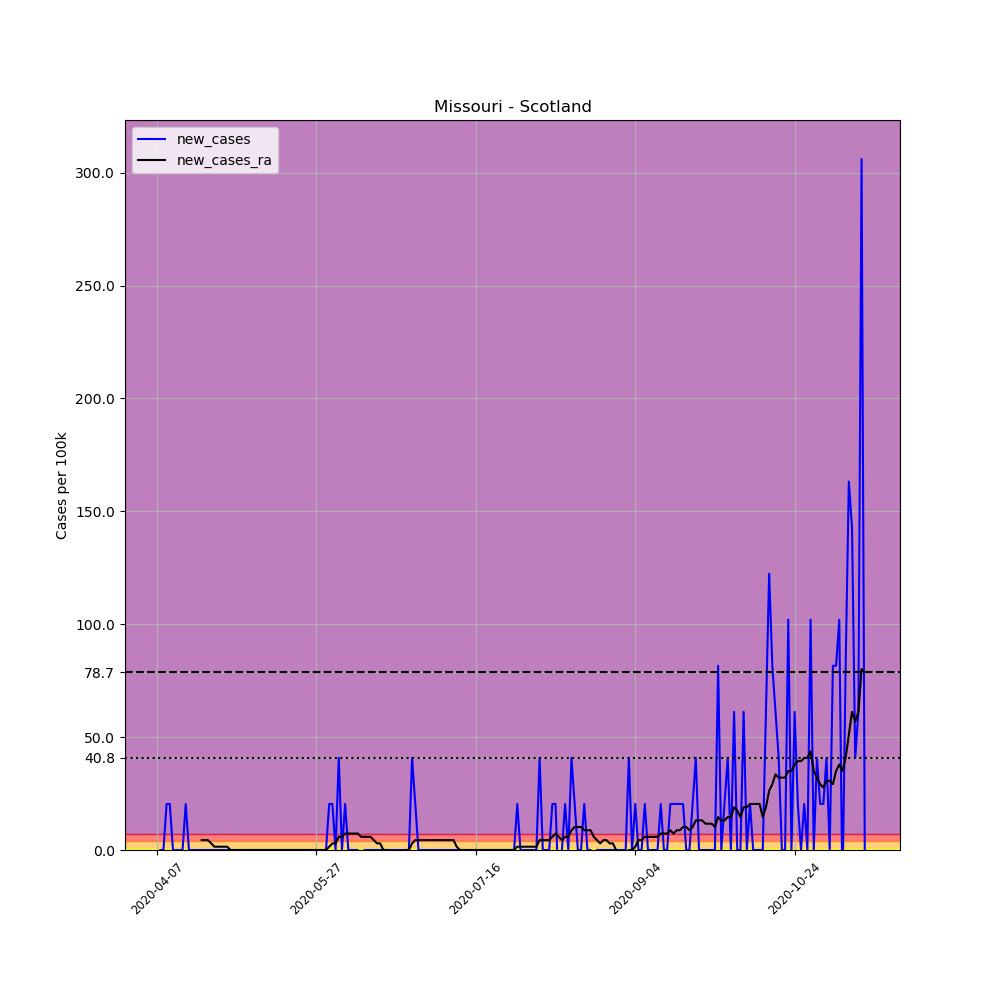

Values plotted in this chart, from the file beside it:
, date, county, state, fips, cases, deaths, COUNTY, STNAME, CTYNAME, POPESTIMATE2019, per_100k, new_cases, new_cases_ra
590536, 2020-04-07, Scotland, Missouri, 29199, 1, 0, 199, Missouri, Scotland, 4902, 20.4, , 
590537, 2020-04-08, Scotland, Missouri, 29199, 1, 0, 199, Missouri, Scotland, 4902, 20.4, 0.0, 
590538, 2020-04-09, Scotland, Missouri, 29199, 1, 0, 199, Missouri, Scotland, 4902, 20.4, 0.0, 
590539, 2020-04-10, Scotland, Missouri, 29199, 2, 0, 199, Missouri, Scotland, 4902, 40.8, 20.4, 
590540, 2020-04-11, Scotland, Missouri, 29199, 3, 0, 199, Missouri, Scotland, 4902, 61.2, 20.4, 
590541, 2020-04-12, Scotland, Missouri, 29199, 3, 0, 199, Missouri, Scotland, 4902, 61.2, 0.0, 
590542, 2020-04-13, Scotland, Missouri, 29199, 3, 0, 199, Missouri, Scotland, 4902, 61.2, 0.0, 
590543, 2020-04-14, Scotland, Missouri, 29199, 3, 0, 199, Missouri, Scotland, 4902, 61.2, 0.0, 
590544, 2020-04-15, Scotland, Missouri, 29199, 3, 0, 199, Missouri, Scotland, 4902, 61.2, 0.0, 
590545, 2020-04-16, Scotland, Missouri, 29199, 4, 0, 199, Missouri, Scotland, 4902, 81.6, 20.4, 
590546, 2020-04-17, Scotland, Missouri, 29199, 4, 0, 199, Missouri, Scotland, 4902, 81.6, 0.0, 
590547, 2020-04-18, Scotland, Missouri, 29199, 4, 0, 199, Missouri, Scotland, 4902, 81.6, 0.0, 
590548, 2020-04-19, Scotland, Missouri, 29199, 4, 0, 199, Missouri, Scotland, 4902, 81.6, 0.0, 
590549, 2020-04-20, Scotland, Missouri, 29199, 4, 0, 199, Missouri, Scotland, 4902, 81.6, 0.0, 
590550, 2020-04-21, Scotland, Missouri, 29199, 4, 0, 199, Missouri, Scotland, 4902, 81.6, 0.0, 4.371
590551, 2020-04-22, Scotland, Missouri, 29199, 4, 0, 199, Missouri, Scotland, 4902, 81.6, 0.0, 4.371
590552, 2020-04-23, Scotland, Missouri, 29199, 4, 0, 199, Missouri, Scotland, 4902, 81.6, 0.0, 4.371
590553, 2020-04-24, Scotland, Missouri, 29199, 4, 0, 199, Missouri, Scotland, 4902, 81.6, 0.0, 2.914
590554, 2020-04-25, Scotland, Missouri, 29199, 4, 0, 199, Missouri, Scotland, 4902, 81.6, 0.0, 1.457
590555, 2020-04-26, Scotland, Missouri, 29199, 4, 0, 199, Missouri, Scotland, 4902, 81.6, 0.0, 1.457
590556, 2020-04-27, Scotland, Missouri, 29199, 4, 0, 199, Missouri, Scotland, 4902, 81.6, 0.0, 1.457
590557, 2020-04-28, Scotland, Missouri, 29199, 4, 0, 199, Missouri, Scotland, 4902, 81.6, 0.0, 1.457
590558, 2020-04-29, Scotland, Missouri, 29199, 4, 0, 199, Missouri, Scotland, 4902, 81.6, 0.0, 1.457
590559, 2020-04-30, Scotland, Missouri, 29199, 4, 0, 199, Missouri, Scotland, 4902, 81.6, 0.0, 0.0
590560, 2020-05-01, Scotland, Missouri, 29199, 4, 0, 199, Missouri, Scotland, 4902, 81.6, 0.0, 0.0
590561, 2020-05-02, Scotland, Missouri, 29199, 4, 0, 199, Missouri, Scotland, 4902, 81.6, 0.0, 0.0
590562, 2020-05-03, Scotland, Missouri, 29199, 4, 0, 199, Missouri, Scotland, 4902, 81.6, 0.0, 0.0
590563, 2020-05-04, Scotland, Missouri, 29199, 4, 0, 199, Missouri, Scotland, 4902, 81.6, 0.0, 0.0
590564, 2020-05-05, Scotland, Missouri, 29199, 4, 0, 199, Missouri, Scotland, 4902, 81.6, 0.0, 0.0
590565, 2020-05-06, Scotland, Missouri, 29199, 4, 0, 199, Missouri, Scotland, 4902, 81.6, 0.0, 0.0
590566, 2020-05-07, Scotland, Missouri, 29199, 4, 0, 199, Missouri, Scotland, 4902, 81.6, 0.0, 0.0
590567, 2020-05-08, Scotland, Missouri, 29199, 4, 0, 199, Missouri, Scotland, 4902, 81.6, 0.0, 0.0
590568, 2020-05-09, Scotland, Missouri, 29199, 4, 0, 199, Missouri, Scotland, 4902, 81.6, 0.0, 0.0
590569, 2020-05-10, Scotland, Missouri, 29199, 4, 0, 199, Missouri, Scotland, 4902, 81.6, 0.0, 0.0
590570, 2020-05-11, Scotland, Missouri, 29199, 4, 0, 199, Missouri, Scotland, 4902, 81.6, 0.0, 0.0
590571, 2020-05-12, Scotland, Missouri, 29199, 4, 0, 199, Missouri, Scotland, 4902, 81.6, 0.0, 0.0
590572, 2020-05-13, Scotland, Missouri, 29199, 4, 0, 199, Missouri, Scotland, 4902, 81.6, 0.0, 0.0
590573, 2020-05-14, Scotland, Missouri, 29199, 4, 0, 199, Missouri, Scotland, 4902, 81.6, 0.0, 0.0
590574, 2020-05-15, Scotland, Missouri, 29199, 4, 0, 199, Missouri, Scotland, 4902, 81.6, 0.0, 0.0
590575, 2020-05-16, Scotland, Missouri, 29199, 4, 0, 199, Missouri, Scotland, 4902, 81.6, 0.0, 0.0
590576, 2020-05-17, Scotland, Missouri, 29199, 4, 0, 199, Missouri, Scotland, 4902, 81.6, 0.0, 0.0
590577, 2020-05-18, Scotland, Missouri, 29199, 4, 0, 199, Missouri, Scotland, 4902, 81.6, 0.0, 0.0
590578, 2020-05-19, Scotland, Missouri, 29199, 4, 0, 199, Missouri, Scotland, 4902, 81.6, 0.0, 0.0
590579, 2020-05-20, Scotland, Missouri, 29199, 4, 0, 199, Missouri, Scotland, 4902, 81.6, 0.0, 0.0
590580, 2020-05-21, Scotland, Missouri, 29199, 4, 0, 199, Missouri, Scotland, 4902, 81.6, 0.0, 0.0
590581, 2020-05-22, Scotland, Missouri, 29199, 4, 0, 199, Missouri, Scotland, 4902, 81.6, 0.0, 0.0
590582, 2020-05-23, Scotland, Missouri, 29199, 4, 0, 199, Missouri, Scotland, 4902, 81.6, 0.0, 0.0
590583, 2020-05-24, Scotland, Missouri, 29199, 4, 0, 199, Missouri, Scotland, 4902, 81.6, 0.0, 0.0
590584, 2020-05-25, Scotland, Missouri, 29199, 4, 0, 199, Missouri, Scotland, 4902, 81.6, 0.0, 0.0
590585, 2020-05-26, Scotland, Missouri, 29199, 4, 0, 199, Missouri, Scotland, 4902, 81.6, 0.0, 0.0
590586, 2020-05-27, Scotland, Missouri, 29199, 4, 0, 199, Missouri, Scotland, 4902, 81.6, 0.0, 0.0
590587, 2020-05-28, Scotland, Missouri, 29199, 4, 0, 199, Missouri, Scotland, 4902, 81.6, 0.0, 0.0
590588, 2020-05-29, Scotland, Missouri, 29199, 4, 0, 199, Missouri, Scotland, 4902, 81.6, 0.0, 0.0
590589, 2020-05-30, Scotland, Missouri, 29199, 4, 0, 199, Missouri, Scotland, 4902, 81.6, 0.0, 0.0
590590, 2020-05-31, Scotland, Missouri, 29199, 5, 0, 199, Missouri, Scotland, 4902, 102, 20.4, 1.457
590591, 2020-06-01, Scotland, Missouri, 29199, 6, 0, 199, Missouri, Scotland, 4902, 122.4, 20.4, 2.914
590592, 2020-06-02, Scotland, Missouri, 29199, 6, 0, 199, Missouri, Scotland, 4902, 122.4, 0.0, 2.914
590593, 2020-06-03, Scotland, Missouri, 29199, 8, 0, 199, Missouri, Scotland, 4902, 163.2, 40.8, 5.829
590594, 2020-06-04, Scotland, Missouri, 29199, 8, 0, 199, Missouri, Scotland, 4902, 163.2, 0.0, 5.829
590595, 2020-06-05, Scotland, Missouri, 29199, 9, 0, 199, Missouri, Scotland, 4902, 183.6, 20.4, 7.286
... 163 more rows
